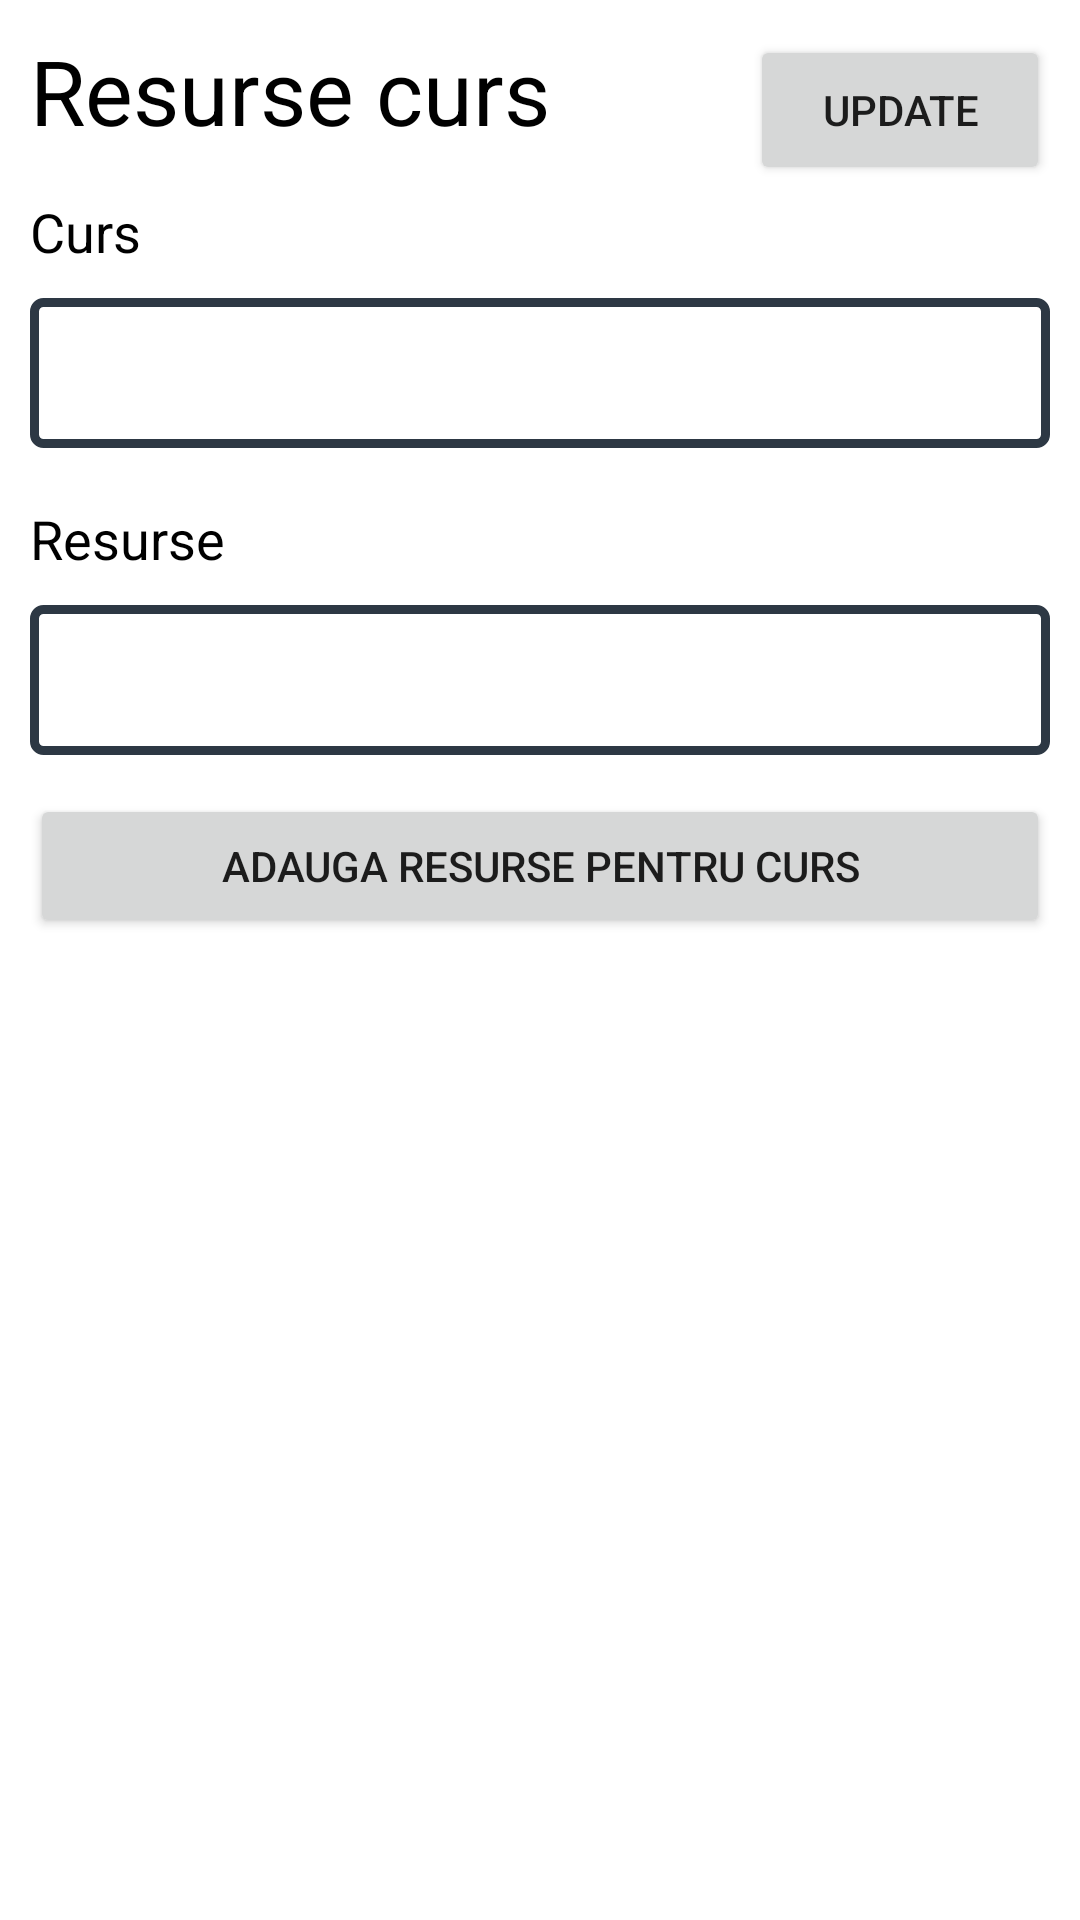

Here is an Android app screen rendered from its layout file. Give the layout XML and the strings, colors and styles it references.
<!-- AndroidManifest.xml: application theme Theme.SystemMeditatii -->
<!-- res/layout/fragment_resurse_curs.xml -->
<?xml version="1.0" encoding="utf-8"?>
<androidx.constraintlayout.widget.ConstraintLayout xmlns:android="http://schemas.android.com/apk/res/android"
    xmlns:app="http://schemas.android.com/apk/res-auto"
    xmlns:tools="http://schemas.android.com/tools"
    android:layout_width="match_parent"
    android:layout_height="match_parent"
    tools:context=".InterfataGraficaUtilizator.resurseCurs.ResurseCursFragment">

    <LinearLayout
        android:id="@+id/linearLayoutSesiuneMeditatie"
        android:layout_width="match_parent"
        android:layout_height="wrap_content"
        android:orientation="vertical"
        android:padding="10dp"
        app:layout_constraintEnd_toEndOf="parent"
        app:layout_constraintStart_toStartOf="parent"
        app:layout_constraintTop_toTopOf="parent">


        <LinearLayout
            android:layout_width="match_parent"
            android:layout_height="match_parent"
            android:orientation="horizontal">

            <TextView
                android:layout_width="wrap_content"
                android:layout_height="match_parent"
                android:layout_weight="1"
                android:text="@string/title_resurse_curs"
                android:textColor="@color/black"
                android:textSize="30sp" />

            <Button
                android:id="@+id/updateResurseCursNou"
                android:layout_width="100dp"
                android:layout_height="50dp"
                android:text="Update" />

        </LinearLayout>


        <TextView
            android:layout_width="wrap_content"
            android:layout_height="wrap_content"
            android:layout_weight="1"
            android:textColor="#000000"
            android:textSize="18sp"
            android:layout_marginVertical="5dp"
            android:text="Curs" />

        <Spinner
            android:id="@+id/cursNume"
            android:layout_width="match_parent"
            android:layout_height="@dimen/input_height"
            android:background="@drawable/spinner_border"
            android:padding="15dp"
            android:spinnerMode="dropdown"
            android:layout_marginTop="5dp"
            android:layout_marginBottom="13dp"/>

        <TextView
            android:layout_width="wrap_content"
            android:layout_height="wrap_content"
            android:layout_weight="1"
            android:textColor="#000000"
            android:textSize="18sp"
            android:layout_marginVertical="5dp"
            android:text="Resurse" />

        <Spinner
            android:id="@+id/reurseNume"
            android:layout_width="match_parent"
            android:layout_height="@dimen/input_height"
            android:background="@drawable/spinner_border"
            android:padding="15dp"
            android:spinnerMode="dropdown"
            android:layout_marginTop="5dp"
            android:layout_marginBottom="13dp"/>

        <Button
            android:id="@+id/updateResurseCurs"
            android:layout_width="match_parent"
            android:layout_height="wrap_content"
            android:text="Adauga resurse pentru curs" />

    </LinearLayout>

    <androidx.recyclerview.widget.RecyclerView
        android:id="@+id/resurse_curs_existente"
        android:layout_width="match_parent"
        android:layout_height="0dp"
        app:layout_constraintBottom_toBottomOf="parent"
        app:layout_constraintTop_toBottomOf="@+id/linearLayoutSesiuneMeditatie"
        tools:layout_editor_absoluteX="10dp" />




</androidx.constraintlayout.widget.ConstraintLayout>
<!-- resources referenced by this layout -->
<resources>
  <dimen name="input_height">50dp</dimen>
  <!-- drawable spinner_border (drawable) -->
  <?xml version="1.0" encoding="UTF-8"?>
  <shape xmlns:android="http://schemas.android.com/apk/res/android" android:shape="rectangle">
  <corners android:radius="3dp"/>
  <padding
      android:top="10dp"
      android:left="15dp"
      android:right="15dp"
      android:bottom="10dp" />
  <stroke android:width="3dp" android:color="#2D3844"/>
  </shape>
  <string name="title_resurse_curs">Resurse curs</string>
  <style name="Theme.SystemMeditatii" parent="Theme.MaterialComponents.DayNight.DarkActionBar">
          
          <item name="colorPrimary">@color/purple_500</item>
          <item name="colorPrimaryVariant">@color/purple_700</item>
          <item name="colorOnPrimary">@color/white</item>
          
          <item name="colorSecondary">@color/teal_200</item>
          <item name="colorSecondaryVariant">@color/teal_700</item>
          <item name="colorOnSecondary">@color/black</item>
          
          <item name="android:statusBarColor">?attr/colorPrimaryVariant</item>
          
      </style>
  <!-- not gathered from this repository: default colours our renderer supplied (Android Studio template values) -->
  <color name="purple_500">#FF6200EE</color>
  <color name="purple_700">#FF3700B3</color>
  <color name="teal_200">#FF03DAC5</color>
  <color name="teal_700">#FF018786</color>
  <color name="black">#FF000000</color>
  <color name="white">#FFFFFFFF</color>
</resources>
